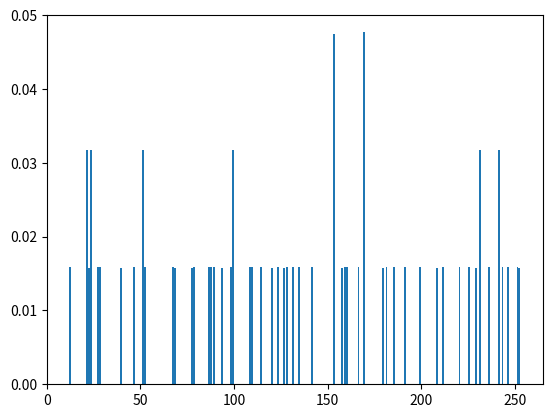

Write Python code to recreate this figure.

import numpy             as np
import matplotlib.pyplot as plt


# Это статистический тест распределения псевдослучайных чисел, сгенерированных
# функцией uint8_t EEPROM_RAND_Get_8Bit_Value(uint8_t init_eeprom_addr, uint8_t max_eeprom_addr)
# из библиотеки eeprom_rand.h
#
# Для теста было использовано 10 000 сгенерированных значений в диапазоне
# от 0 до 256 (код программы находится в файле main.c)
#
# =================================================================================
#
# This is a statistical test of the distribution of pseudorandom numbers generated
# by the uint8_t EEPROM_RAND_Get_8Bit_Value(uint8_t init_eeprom_addr, uint8_t max_eeprom_addr)
# from the eeprom_rand.h library
#
# 10,000 generated values in the range from 0 to 256 were used for the test
# (the program code is located in the main.c file)


# данные, сгенерированные при работе с 32-мя ячейками EEPROM (0x00 ... 0x20)
#
# =================================================================================
#
# data generated when working with 32 EEPROM cells (0x00 ... 0x20)

data = np.array(
	(
		166, 99, 108, 225, 46, 169, 128, 169, 123, 159, 98, 99, 199, 241, 12, 51, 114, 23, 160, 87, 78, 243, 52, 169, 134, 181, 153, 231, 28, 109, 246, 89, 21, 131, 27, 185, 141, 211, 236, 241, 231, 191, 86, 67, 220, 251, 21, 68, 157, 126, 153, 77, 51, 179, 153, 229, 22, 93, 208, 253, 39, 120, 23, 166, 99, 108, 225, 46, 169, 128, 169, 123, 159, 98, 99, 199, 241, 12, 51, 114, 23, 160, 87, 78, 243, 52, 169, 134, 181, 153, 231, 28, 109, 246, 89, 21, 131, 27, 185, 141, 211, 236, 241, 231, 191, 86, 67, 220, 251, 21, 68, 157, 126, 153, 77, 51, 179, 153, 229, 22, 93, 208, 253, 39, 120, 23, 166, 99, 108, 225, 46, 169, 128, 169, 123, 159, 98, 99, 199, 241, 12, 51, 114, 23, 160, 87, 78, 243, 52, 169, 134, 181, 153, 231, 28, 109, 246, 89, 21, 131, 27, 185, 141, 211, 236, 241, 231, 191, 86, 67, 220, 251, 21, 68, 157, 126, 153, 77, 51, 179, 153, 229, 22, 93, 208, 253, 39, 120, 23, 166, 99, 108, 225, 46, 169, 128, 169, 123, 159, 98, 99, 199, 241, 12, 51, 114, 23, 160, 87, 78, 243, 52, 169, 134, 181, 153, 231, 28, 109, 246, 89, 21, 131, 27, 185, 141, 211, 236, 241, 231, 191, 86, 67, 220, 251, 21, 68, 157, 126, 153, 77, 51, 179, 153, 229, 22, 93, 208, 253, 39, 120, 23, 166, 99, 108, 225, 46, 169, 128, 169, 123, 159, 98, 99, 199, 241, 12, 51, 114, 23, 160, 87, 78, 243, 52, 169, 134, 181, 153, 231, 28, 109, 246, 89, 21, 131, 27, 185, 141, 211, 236, 241, 231, 191, 86, 67, 220, 251, 21, 68, 157, 126, 153, 77, 51, 179, 153, 229, 22, 93, 208, 253, 39, 120, 23, 166, 99, 108, 225, 46, 169, 128, 169, 123, 159, 98, 99, 199, 241, 12, 51, 114, 23, 160, 87, 78, 243, 52, 169, 134, 181, 153, 231, 28, 109, 246, 89, 21, 131, 27, 185, 141, 211, 236, 241, 231, 191, 86, 67, 220, 251, 21, 68, 157, 126, 153, 77, 51, 179, 153, 229, 22, 93, 208, 253, 39, 120, 23, 166, 99, 108, 225, 46, 169, 128, 169, 123, 159, 98, 99, 199, 241, 12, 51, 114, 23, 160, 87, 78, 243, 52, 169, 134, 181, 153, 231, 28, 109, 246, 89, 21, 131, 27, 185, 141, 211, 236, 241, 231, 191, 86, 67, 220, 251, 21, 68, 157, 126, 153, 77, 51, 179, 153, 229, 22, 93, 208, 253, 39, 120, 23, 166, 99, 108, 225, 46, 169, 128, 169, 123, 159, 98, 99, 199, 241, 12, 51, 114, 23, 160, 87, 78, 243, 52, 169, 134, 181, 153, 231, 28, 109, 246, 89, 21, 131, 27, 185, 141, 211, 236, 241, 231, 191, 86, 67, 220, 251, 21, 68, 157, 126, 153, 77, 51, 179, 153, 229, 22, 93, 208, 253, 39, 120, 23, 166, 99, 108, 225, 46, 169, 128, 169, 123, 159, 98, 99, 199, 241, 12, 51, 114, 23, 160, 87, 78, 243, 52, 169, 134, 181, 153, 231, 28, 109, 246, 89, 21, 131, 27, 185, 141, 211, 236, 241, 231, 191, 86, 67, 220, 251, 21, 68, 157, 126, 153, 77, 51, 179, 153, 229, 22, 93, 208, 253, 39, 120, 23, 166, 99, 108, 225, 46, 169, 128, 169, 123, 159, 98, 99, 199, 241, 12, 51, 114, 23, 160, 87, 78, 243, 52, 169, 134, 181, 153, 231, 28, 109, 246, 89, 21, 131, 27, 185, 141, 211, 236, 241, 231, 191, 86, 67, 220, 251, 21, 68, 157, 126, 153, 77, 51, 179, 153, 229, 22, 93, 208, 253, 39, 120, 23, 166, 99, 108, 225, 46, 169, 128, 169, 123, 159, 98, 99, 199, 241, 12, 51, 114, 23, 160, 87, 78, 243, 52, 169, 134, 181, 153, 231, 28, 109, 246, 89, 21, 131, 27, 185, 141, 211, 236, 241, 231, 191, 86, 67, 220, 251, 21, 68, 157, 126, 153, 77, 51, 179, 153, 229, 22, 93, 208, 253, 39, 120, 23, 166, 99, 108, 225, 46, 169, 128, 169, 123, 159, 98, 99, 199, 241, 12, 51, 114, 23, 160, 87, 78, 243, 52, 169, 134, 181, 153, 231, 28, 109, 246, 89, 21, 131, 27, 185, 141, 211, 236, 241, 231, 191, 86, 67, 220, 251, 21, 68, 157, 126, 153, 77, 51, 179, 153, 229, 22, 93, 208, 253, 39, 120, 23, 166, 99, 108, 225, 46, 169, 128, 169, 123, 159, 98, 99, 199, 241, 12, 51, 114, 23, 160, 87, 78, 243, 52, 169, 134, 181, 153, 231, 28, 109, 246, 89, 21, 131, 27, 185, 141, 211, 236, 241, 231, 191, 86, 67, 220, 251, 21, 68, 157, 126, 153, 77, 51, 179, 153, 229, 22, 93, 208, 253, 39, 120, 23, 166, 99, 108, 225, 46, 169, 128, 169, 123, 159, 98, 99, 199, 241, 12, 51, 114, 23, 160, 87, 78, 243, 52, 169, 134, 181, 153, 231, 28, 109, 246, 89, 21, 131, 27, 185, 141, 211, 236, 241, 231, 191, 86, 67, 220, 251, 21, 68, 157, 126, 153, 77, 51, 179, 153, 229, 22, 93, 208, 253, 39, 120, 23, 166, 99, 108, 225, 46, 169, 128, 169, 123, 159, 98, 99, 199, 241, 12, 51, 114, 23, 160, 87, 78, 243, 52, 169, 134, 181, 153, 231, 28, 109, 246, 89, 21, 131, 27, 185, 141, 211, 236, 241, 231, 191, 86, 67, 220, 251, 21, 68, 157, 126, 153, 77, 51, 179, 153, 229, 22, 93, 208, 253, 39, 120, 23, 166, 99, 108, 225, 46, 169, 128, 169, 123, 159, 98, 99, 199, 241, 12, 51, 114, 23, 160, 87, 78, 243, 52, 169, 134, 181, 153, 231, 28, 109, 246, 89, 21, 131, 27, 185, 141, 211, 236, 241, 231, 191, 86, 67, 220, 251, 21, 68, 157, 126, 153, 77, 51, 179, 153, 229, 22, 93, 208, 253, 39, 120, 23, 166, 99, 108, 225, 46, 169, 128, 169, 123, 159, 98, 99, 199, 241, 12, 51, 114, 23, 160, 87, 78, 243, 52, 169, 134, 181, 153, 231, 28, 109, 246, 89, 21, 131, 27, 185, 141, 211, 236, 241, 231, 191, 86, 67, 220, 251, 21, 68, 157, 126, 153, 77, 51, 179, 153, 229, 22, 93, 208, 253, 39, 120, 23, 166, 99, 108, 225, 46, 169, 128, 169, 123, 159, 98, 99, 199, 241, 12, 51, 114, 23, 160, 87, 78, 243, 52, 169, 134, 181, 153, 231, 28, 109, 246, 89, 21, 131, 27, 185, 141, 211, 236, 241, 231, 191, 86, 67, 220, 251, 21, 68, 157, 126, 153, 77, 51, 179, 153, 229, 22, 93, 208, 253, 39, 120, 23, 166, 99, 108, 225, 46, 169, 128, 169, 123, 159, 98, 99, 199, 241, 12, 51, 114, 23, 160, 87, 78, 243, 52, 169, 134, 181, 153, 231, 28, 109, 246, 89, 21, 131, 27, 185, 141, 211, 236, 241, 231, 191, 86, 67, 220, 251, 21, 68, 157, 126, 153, 77, 51, 179, 153, 229, 22, 93, 208, 253, 39, 120, 23, 166, 99, 108, 225, 46, 169, 128, 169, 123, 159, 98, 99, 199, 241, 12, 51, 114, 23, 160, 87, 78, 243, 52, 169, 134, 181, 153, 231, 28, 109, 246, 89, 21, 131, 27, 185, 141, 211, 236, 241, 231, 191, 86, 67, 220, 251, 21, 68, 157, 126, 153, 77, 51, 179, 153, 229, 22, 93, 208, 253, 39, 120, 23, 166, 99, 108, 225, 46, 169, 128, 169, 123, 159, 98, 99, 199, 241, 12, 51, 114, 23, 160, 87, 78, 243, 52, 169, 134, 181, 153, 231, 28, 109, 246, 89, 21, 131, 27, 185, 141, 211, 236, 241, 231, 191, 86, 67, 220, 251, 21, 68, 157, 126, 153, 77, 51, 179, 153, 229, 22, 93, 208, 253, 39, 120, 23, 166, 99, 108, 225, 46, 169, 128, 169, 123, 159, 98, 99, 199, 241, 12, 51, 114, 23, 160, 87, 78, 243, 52, 169, 134, 181, 153, 231, 28, 109, 246, 89, 21, 131, 27, 185, 141, 211, 236, 241, 231, 191, 86, 67, 220, 251, 21, 68, 157, 126, 153, 77, 51, 179, 153, 229, 22, 93, 208, 253, 39, 120, 23, 166, 99, 108, 225, 46, 169, 128, 169, 123, 159, 98, 99, 199, 241, 12, 51, 114, 23, 160, 87, 78, 243, 52, 169, 134, 181, 153, 231, 28, 109, 246, 89, 21, 131, 27, 185, 141, 211, 236, 241, 231, 191, 86, 67, 220, 251, 21, 68, 157, 126, 153, 77, 51, 179, 153, 229, 22, 93, 208, 253, 39, 120, 23, 166, 99, 108, 225, 46, 169, 128, 169, 123, 159, 98, 99, 199, 241, 12, 51, 114, 23, 160, 87, 78, 243, 52, 169, 134, 181, 153, 231, 28, 109, 246, 89, 21, 131, 27, 185, 141, 211, 236, 241, 231, 191, 86, 67, 220, 251, 21, 68, 157, 126, 153, 77, 51, 179, 153, 229, 22, 93, 208, 253, 39, 120, 23, 166, 99, 108, 225, 46, 169, 128, 169, 123, 159, 98, 99, 199, 241, 12, 51, 114, 23, 160, 87, 78, 243, 52, 169, 134, 181, 153, 231, 28, 109, 246, 89, 21, 131, 27, 185, 141, 211, 236, 241, 231, 191, 86, 67, 220, 251, 21, 68, 157, 126, 153, 77, 51, 179, 153, 229, 22, 93, 208, 253, 39, 120, 23, 166, 99, 108, 225, 46, 169, 128, 169, 123, 159, 98, 99, 199, 241, 12, 51, 114, 23, 160, 87, 78, 243, 52, 169, 134, 181, 153, 231, 28, 109, 246, 89, 21, 131, 27, 185, 141, 211, 236, 241, 231, 191, 86, 67, 220, 251, 21, 68, 157, 126, 153, 77, 51, 179, 153, 229, 22, 93, 208, 253, 39, 120, 23, 166, 99, 108, 225, 46, 169, 128, 169, 123, 159, 98, 99, 199, 241, 12, 51, 114, 23, 160, 87, 78, 243, 52, 169, 134, 181, 153, 231, 28, 109, 246, 89, 21, 131, 27, 185, 141, 211, 236, 241, 231, 191, 86, 67, 220, 251, 21, 68, 157, 126, 153, 77, 51, 179, 153, 229, 22, 93, 208, 253, 39, 120, 23, 166, 99, 108, 225, 46, 169, 128, 169, 123, 159, 98, 99, 199, 241, 12, 51, 114, 23, 160, 87, 78, 243, 52, 169, 134, 181, 153, 231, 28, 109, 246, 89, 21, 131, 27, 185, 141, 211, 236, 241, 231, 191, 86, 67, 220, 251, 21, 68, 157, 126, 153, 77, 51, 179, 153, 229, 22, 93, 208, 253, 39, 120, 23, 166, 99, 108, 225, 46, 169, 128, 169, 123, 159, 98, 99, 199, 241, 12, 51, 114, 23, 160, 87, 78, 243, 52, 169, 134, 181, 153, 231, 28, 109, 246, 89, 21, 131, 27, 185, 141, 211, 236, 241, 231, 191, 86, 67, 220, 251, 21, 68, 157, 126, 153, 77, 51, 179, 153, 229, 22, 93, 208, 253, 39, 120, 23, 166, 99, 108, 225, 46, 169, 128, 169, 123, 159, 98, 99, 199, 241, 12, 51, 114, 23, 160, 87, 78, 243, 52, 169, 134, 181, 153, 231, 28, 109, 246, 89, 21, 131, 27, 185, 141, 211, 236, 241, 231, 191, 86, 67, 220, 251, 21, 68, 157, 126, 153, 77, 51, 179, 153, 229, 22, 93, 208, 253, 39, 120, 23, 166, 99, 108, 225, 46, 169, 128, 169, 123, 159, 98, 99, 199, 241, 12, 51, 114, 23, 160, 87, 78, 243, 52, 169, 134, 181, 153, 231, 28, 109, 246, 89, 21, 131, 27, 185, 141, 211, 236, 241, 231, 191, 86, 67, 220, 251, 21, 68, 157, 126, 153, 77, 51, 179, 153, 229, 22, 93, 208, 253, 39, 120, 23, 166, 99, 108, 225, 46, 169, 128, 169, 123, 159, 98, 99, 199, 241, 12, 51, 114, 23, 160, 87, 78, 243, 52, 169, 134, 181, 153, 231, 28, 109, 246, 89, 21, 131, 27, 185, 141, 211, 236, 241, 231, 191, 86, 67, 220, 251, 21, 68, 157, 126, 153, 77, 51, 179, 153, 229, 22, 93, 208, 253, 39, 120, 23, 166, 99, 108, 225, 46, 169, 128, 169, 123, 159, 98, 99, 199, 241, 12, 51, 114, 23, 160, 87, 78, 243, 52, 169, 134, 181, 153, 231, 28, 109, 246, 89, 21, 131, 27, 185, 141, 211, 236, 241, 231, 191, 86, 67, 220, 251, 21, 68, 157, 126, 153, 77, 51, 179, 153, 229, 22, 93, 208, 253, 39, 120, 23, 166, 99, 108, 225, 46, 169, 128, 169, 123, 159, 98, 99, 199, 241, 12, 51, 114, 23, 160, 87, 78, 243, 52, 169, 134, 181, 153, 231, 28, 109, 246, 89, 21, 131, 27, 185, 141, 211, 236, 241, 231, 191, 86, 67, 220, 251, 21, 68, 157, 126, 153, 77, 51, 179, 153, 229, 22, 93, 208, 253, 39, 120, 23, 166, 99, 108, 225, 46, 169, 128, 169, 123, 159, 98, 99, 199, 241, 12, 51, 114, 23, 160, 87, 78, 243, 52, 169, 134, 181, 153, 231, 28, 109, 246, 89, 21, 131, 27, 185, 141, 211, 236, 241, 231, 191, 86, 67, 220, 251, 21, 68, 157, 126, 153, 77, 51, 179, 153, 229, 22, 93, 208, 253, 39, 120, 23, 166, 99, 108, 225, 46, 169, 128, 169, 123, 159, 98, 99, 199, 241, 12, 51, 114, 23, 160, 87, 78, 243, 52, 169, 134, 181, 153, 231, 28, 109, 246, 89, 21, 131, 27, 185, 141, 211, 236, 241, 231, 191, 86, 67, 220, 251, 21, 68, 157, 126, 153, 77, 51, 179, 153, 229, 22, 93, 208, 253, 39, 120, 23, 166, 99, 108, 225, 46, 169, 128, 169, 123, 159, 98, 99, 199, 241, 12, 51, 114, 23, 160, 87, 78, 243, 52, 169, 134, 181, 153, 231, 28, 109, 246, 89, 21, 131, 27, 185, 141, 211, 236, 241, 231, 191, 86, 67, 220, 251, 21, 68, 157, 126, 153, 77, 51, 179, 153, 229, 22, 93, 208, 253, 39, 120, 23, 166, 99, 108, 225, 46, 169, 128, 169, 123, 159, 98, 99, 199, 241, 12, 51, 114, 23, 160, 87, 78, 243, 52, 169, 134, 181, 153, 231, 28, 109, 246, 89, 21, 131, 27, 185, 141, 211, 236, 241, 231, 191, 86, 67, 220, 251, 21, 68, 157, 126, 153, 77, 51, 179, 153, 229, 22, 93, 208, 253, 39, 120, 23, 166, 99, 108, 225, 46, 169, 128, 169, 123, 159, 98, 99, 199, 241, 12, 51, 114, 23, 160, 87, 78, 243, 52, 169, 134, 181, 153, 231, 28, 109, 246, 89, 21, 131, 27, 185, 141, 211, 236, 241, 231, 191, 86, 67, 220, 251, 21, 68, 157, 126, 153, 77, 51, 179, 153, 229, 22, 93, 208, 253, 39, 120, 23, 166, 99, 108, 225, 46, 169, 128, 169, 123, 159, 98, 99, 199, 241, 12, 51, 114, 23, 160, 87, 78, 243, 52, 169, 134, 181, 153, 231, 28, 109, 246, 89, 21, 131, 27, 185, 141, 211, 236, 241, 231, 191, 86, 67, 220, 251, 21, 68, 157, 126, 153, 77, 51, 179, 153, 229, 22, 93, 208, 253, 39, 120, 23, 166, 99, 108, 225, 46, 169, 128, 169, 123, 159, 98, 99, 199, 241, 12, 51, 114, 23, 160, 87, 78, 243, 52, 169, 134, 181, 153, 231, 28, 109, 246, 89, 21, 131, 27, 185, 141, 211, 236, 241, 231, 191, 86, 67, 220, 251, 21, 68, 157, 126, 153, 77, 51, 179, 153, 229, 22, 93, 208, 253, 39, 120, 23, 166, 99, 108, 225, 46, 169, 128, 169, 123, 159, 98, 99, 199, 241, 12, 51, 114, 23, 160, 87, 78, 243, 52, 169, 134, 181, 153, 231, 28, 109, 246, 89, 21, 131, 27, 185, 141, 211, 236, 241, 231, 191, 86, 67, 220, 251, 21, 68, 157, 126, 153, 77, 51, 179, 153, 229, 22, 93, 208, 253, 39, 120, 23, 166, 99, 108, 225, 46, 169, 128, 169, 123, 159, 98, 99, 199, 241, 12, 51, 114, 23, 160, 87, 78, 243, 52, 169, 134, 181, 153, 231, 28, 109, 246, 89, 21, 131, 27, 185, 141, 211, 236, 241, 231, 191, 86, 67, 220, 251, 21, 68, 157, 126, 153, 77, 51, 179, 153, 229, 22, 93, 208, 253, 39, 120, 23, 166, 99, 108, 225, 46, 169, 128, 169, 123, 159, 98, 99, 199, 241, 12, 51, 114, 23, 160, 87, 78, 243, 52, 169, 134, 181, 153, 231, 28, 109, 246, 89, 21, 131, 27, 185, 141, 211, 236, 241, 231, 191, 86, 67, 220, 251, 21, 68, 157, 126, 153, 77, 51, 179, 153, 229, 22, 93, 208, 253, 39, 120, 23, 166, 99, 108, 225, 46, 169, 128, 169, 123, 159, 98, 99, 199, 241, 12, 51, 114, 23, 160, 87, 78, 243, 52, 169, 134, 181, 153, 231, 28, 109, 246, 89, 21, 131, 27, 185, 141, 211, 236, 241, 231, 191, 86, 67, 220, 251, 21, 68, 157, 126, 153, 77, 51, 179, 153, 229, 22, 93, 208, 253, 39, 120, 23, 166, 99, 108, 225, 46, 169, 128, 169, 123, 159, 98, 99, 199, 241, 12, 51, 114, 23, 160, 87, 78, 243, 52, 169, 134, 181, 153, 231, 28, 109, 246, 89, 21, 131, 27, 185, 141, 211, 236, 241, 231, 191, 86, 67, 220, 251, 21, 68, 157, 126, 153, 77, 51, 179, 153, 229, 22, 93, 208, 253, 39, 120, 23, 166, 99, 108, 225, 46, 169, 128, 169, 123, 159, 98, 99, 199, 241, 12, 51, 114, 23, 160, 87, 78, 243, 52, 169, 134, 181, 153, 231, 28, 109, 246, 89, 21, 131, 27, 185, 141, 211, 236, 241, 231, 191, 86, 67, 220, 251, 21, 68, 157, 126, 153, 77, 51, 179, 153, 229, 22, 93, 208, 253, 39, 120, 23, 166, 99, 108, 225, 46, 169, 128, 169, 123, 159, 98, 99, 199, 241, 12, 51, 114, 23, 160, 87, 78, 243, 52, 169, 134, 181, 153, 231, 28, 109, 246, 89, 21, 131, 27, 185, 141, 211, 236, 241, 231, 191, 86, 67, 220, 251, 21, 68, 157, 126, 153, 77, 51, 179, 153, 229, 22, 93, 208, 253, 39, 120, 23, 166, 99, 108, 225, 46, 169, 128, 169, 123, 159, 98, 99, 199, 241, 12, 51, 114, 23, 160, 87, 78, 243, 52, 169, 134, 181, 153, 231, 28, 109, 246, 89, 21, 131, 27, 185, 141, 211, 236, 241, 231, 191, 86, 67, 220, 251, 21, 68, 157, 126, 153, 77, 51, 179, 153, 229, 22, 93, 208, 253, 39, 120, 23, 166, 99, 108, 225, 46, 169, 128, 169, 123, 159, 98, 99, 199, 241, 12, 51, 114, 23, 160, 87, 78, 243, 52, 169, 134, 181, 153, 231, 28, 109, 246, 89, 21, 131, 27, 185, 141, 211, 236, 241, 231, 191, 86, 67, 220, 251, 21, 68, 157, 126, 153, 77, 51, 179, 153, 229, 22, 93, 208, 253, 39, 120, 23, 166, 99, 108, 225, 46, 169, 128, 169, 123, 159, 98, 99, 199, 241, 12, 51, 114, 23, 160, 87, 78, 243, 52, 169, 134, 181, 153, 231, 28, 109, 246, 89, 21, 131, 27, 185, 141, 211, 236, 241, 231, 191, 86, 67, 220, 251, 21, 68, 157, 126, 153, 77, 51, 179, 153, 229, 22, 93, 208, 253, 39, 120, 23, 166, 99, 108, 225, 46, 169, 128, 169, 123, 159, 98, 99, 199, 241, 12, 51, 114, 23, 160, 87, 78, 243, 52, 169, 134, 181, 153, 231, 28, 109, 246, 89, 21, 131, 27, 185, 141, 211, 236, 241, 231, 191, 86, 67, 220, 251, 21, 68, 157, 126, 153, 77, 51, 179, 153, 229, 22, 93, 208, 253, 39, 120, 23, 166, 99, 108, 225, 46, 169, 128, 169, 123, 159, 98, 99, 199, 241, 12, 51, 114, 23, 160, 87, 78, 243, 52, 169, 134, 181, 153, 231, 28, 109, 246, 89, 21, 131, 27, 185, 141, 211, 236, 241, 231, 191, 86, 67, 220, 251, 21, 68, 157, 126, 153, 77, 51, 179, 153, 229, 22, 93, 208, 253, 39, 120, 23, 166, 99, 108, 225, 46, 169, 128, 169, 123, 159, 98, 99, 199, 241, 12, 51, 114, 23, 160, 87, 78, 243, 52, 169, 134, 181, 153, 231, 28, 109, 246, 89, 21, 131, 27, 185, 141, 211, 236, 241, 231, 191, 86, 67, 220, 251, 21, 68, 157, 126, 153, 77, 51, 179, 153, 229, 22, 93, 208, 253, 39, 120, 23, 166, 99, 108, 225, 46, 169, 128, 169, 123, 159, 98, 99, 199, 241, 12, 51, 114, 23, 160, 87, 78, 243, 52, 169, 134, 181, 153, 231, 28, 109, 246, 89, 21, 131, 27, 185, 141, 211, 236, 241, 231, 191, 86, 67, 220, 251, 21, 68, 157, 126, 153, 77, 51, 179, 153, 229, 22, 93, 208, 253, 39, 120, 23, 166, 99, 108, 225, 46, 169, 128, 169, 123, 159, 98, 99, 199, 241, 12, 51, 114, 23, 160, 87, 78, 243, 52, 169, 134, 181, 153, 231, 28, 109, 246, 89, 21, 131, 27, 185, 141, 211, 236, 241, 231, 191, 86, 67, 220, 251, 21, 68, 157, 126, 153, 77, 51, 179, 153, 229, 22, 93, 208, 253, 39, 120, 23, 166, 99, 108, 225, 46, 169, 128, 169, 123, 159, 98, 99, 199, 241, 12, 51, 114, 23, 160, 87, 78, 243, 52, 169, 134, 181, 153, 231, 28, 109, 246, 89, 21, 131, 27, 185, 141, 211, 236, 241, 231, 191, 86, 67, 220, 251, 21, 68, 157, 126, 153, 77, 51, 179, 153, 229, 22, 93, 208, 253, 39, 120, 23, 166, 99, 108, 225, 46, 169, 128, 169, 123, 159, 98, 99, 199, 241, 12, 51, 114, 23, 160, 87, 78, 243, 52, 169, 134, 181, 153, 231, 28, 109, 246, 89, 21, 131, 27, 185, 141, 211, 236, 241, 231, 191, 86, 67, 220, 251, 21, 68, 157, 126, 153, 77, 51, 179, 153, 229, 22, 93, 208, 253, 39, 120, 23, 166, 99, 108, 225, 46, 169, 128, 169, 123, 159, 98, 99, 199, 241, 12, 51, 114, 23, 160, 87, 78, 243, 52, 169, 134, 181, 153, 231, 28, 109, 246, 89, 21, 131, 27, 185, 141, 211, 236, 241, 231, 191, 86, 67, 220, 251, 21, 68, 157, 126, 153, 77, 51, 179, 153, 229, 22, 93, 208, 253, 39, 120, 23, 166, 99, 108, 225, 46, 169, 128, 169, 123, 159, 98, 99, 199, 241, 12, 51, 114, 23, 160, 87, 78, 243, 52, 169, 134, 181, 153, 231, 28, 109, 246, 89, 21, 131, 27, 185, 141, 211, 236, 241, 231, 191, 86, 67, 220, 251, 21, 68, 157, 126, 153, 77, 51, 179, 153, 229, 22, 93, 208, 253, 39, 120, 23, 166, 99, 108, 225, 46, 169, 128, 169, 123, 159, 98, 99, 199, 241, 12, 51, 114, 23, 160, 87, 78, 243, 52, 169, 134, 181, 153, 231, 28, 109, 246, 89, 21, 131, 27, 185, 141, 211, 236, 241, 231, 191, 86, 67, 220, 251, 21, 68, 157, 126, 153, 77, 51, 179, 153, 229, 22, 93, 208, 253, 39, 120, 23, 166, 99, 108, 225, 46, 169, 128, 169, 123, 159, 98, 99, 199, 241, 12, 51, 114, 23, 160, 87, 78, 243, 52, 169, 134, 181, 153, 231, 28, 109, 246, 89, 21, 131, 27, 185, 141, 211, 236, 241, 231, 191, 86, 67, 220, 251, 21, 68, 157, 126, 153, 77, 51, 179, 153, 229, 22, 93, 208, 253, 39, 120, 23, 166, 99, 108, 225, 46, 169, 128, 169, 123, 159, 98, 99, 199, 241, 12, 51, 114, 23, 160, 87, 78, 243, 52, 169, 134, 181, 153, 231, 28, 109, 246, 89, 21, 131, 27, 185, 141, 211, 236, 241, 231, 191, 86, 67, 220, 251, 21, 68, 157, 126, 153, 77, 51, 179, 153, 229, 22, 93, 208, 253, 39, 120, 23, 166, 99, 108, 225, 46, 169, 128, 169, 123, 159, 98, 99, 199, 241, 12, 51, 114, 23, 160, 87, 78, 243, 52, 169, 134, 181, 153, 231, 28, 109, 246, 89, 21, 131, 27, 185, 141, 211, 236, 241, 231, 191, 86, 67, 220, 251, 21, 68, 157, 126, 153, 77, 51, 179, 153, 229, 22, 93, 208, 253, 39, 120, 23, 166, 99, 108, 225, 46, 169, 128, 169, 123, 159, 98, 99, 199, 241, 12, 51, 114, 23, 160, 87, 78, 243, 52, 169, 134, 181, 153, 231, 28, 109, 246, 89, 21, 131, 27, 185, 141, 211, 236, 241, 231, 191, 86, 67, 220, 251, 21, 68, 157, 126, 153, 77, 51, 179, 153, 229, 22, 93, 208, 253, 39, 120, 23, 166, 99, 108, 225, 46, 169, 128, 169, 123, 159, 98, 99, 199, 241, 12, 51, 114, 23, 160, 87, 78, 243, 52, 169, 134, 181, 153, 231, 28, 109, 246, 89, 21, 131, 27, 185, 141, 211, 236, 241, 231, 191, 86, 67, 220, 251, 21, 68, 157, 126, 153, 77, 51, 179, 153, 229, 22, 93, 208, 253, 39, 120, 23, 166, 99, 108, 225, 46, 169, 128, 169, 123, 159, 98, 99, 199, 241, 12, 51, 114, 23, 160, 87, 78, 243, 52, 169, 134, 181, 153, 231, 28, 109, 246, 89, 21, 131, 27, 185, 141, 211, 236, 241, 231, 191, 86, 67, 220, 251, 21, 68, 157, 126, 153, 77, 51, 179, 153, 229, 22, 93, 208, 253, 39, 120, 23, 166, 99, 108, 225, 46, 169, 128, 169, 123, 159, 98, 99, 199, 241, 12, 51, 114, 23, 160, 87, 78, 243, 52, 169, 134, 181, 153, 231, 28, 109, 246, 89, 21, 131, 27, 185, 141, 211, 236, 241, 231, 191, 86, 67, 220, 251, 21, 68, 157, 126, 153, 77, 51, 179, 153, 229, 22, 93, 208, 253, 39, 120, 23, 166, 99, 108, 225, 46, 169, 128, 169, 123, 159, 98, 99, 199, 241, 12, 51, 114, 23, 160, 87, 78, 243, 52, 169, 134, 181, 153, 231, 28, 109, 246, 89, 21, 131, 27, 185, 141, 211, 236, 241, 231, 191, 86, 67, 220, 251, 21, 68, 157, 126, 153, 77, 51, 179, 153, 229, 22, 93, 208, 253, 39, 120, 23, 166, 99, 108, 225, 46, 169, 128, 169, 123, 159, 98, 99, 199, 241, 12, 51, 114, 23, 160, 87, 78, 243, 52, 169, 134, 181, 153, 231, 28, 109, 246, 89, 21, 131, 27, 185, 141, 211, 236, 241, 231, 191, 86, 67, 220, 251, 21, 68, 157, 126, 153, 77, 51, 179, 153, 229, 22, 93, 208, 253, 39, 120, 23, 166, 99, 108, 225, 46, 169, 128, 169, 123, 159, 98, 99, 199, 241, 12, 51, 114, 23, 160, 87, 78, 243, 52, 169, 134, 181, 153, 231, 28, 109, 246, 89, 21, 131, 27, 185, 141, 211, 236, 241, 231, 191, 86, 67, 220, 251, 21, 68, 157, 126, 153, 77, 51, 179, 153, 229, 22, 93, 208, 253, 39, 120, 23, 166, 99, 108, 225, 46, 169, 128, 169, 123, 159, 98, 99, 199, 241, 12, 51, 114, 23, 160, 87, 78, 243, 52, 169, 134, 181, 153, 231, 28, 109, 246, 89, 21, 131, 27, 185, 141, 211, 236, 241, 231, 191, 86, 67, 220, 251, 21, 68, 157, 126, 153, 77, 51, 179, 153, 229, 22, 93, 208, 253, 39, 120, 23, 166, 99, 108, 225, 46, 169, 128, 169, 123, 159, 98, 99, 199, 241, 12, 51, 114, 23, 160, 87, 78, 243, 52, 169, 134, 181, 153, 231, 28, 109, 246, 89, 21, 131, 27, 185, 141, 211, 236, 241, 231, 191, 86, 67, 220, 251, 21, 68, 157, 126, 153, 77, 51, 179, 153, 229, 22, 93, 208, 253, 39, 120, 23, 166, 99, 108, 225, 46, 169, 128, 169, 123, 159, 98, 99, 199, 241, 12, 51, 114, 23, 160, 87, 78, 243, 52, 169, 134, 181, 153, 231, 28, 109, 246, 89, 21, 131, 27, 185, 141, 211, 236, 241, 231, 191, 86, 67, 220, 251, 21, 68, 157, 126, 153, 77, 51, 179, 153, 229, 22, 93, 208, 253, 39, 120, 23, 166, 99, 108, 225, 46, 169, 128, 169, 123, 159, 98, 99, 199, 241, 12, 51, 114, 23, 160, 87, 78, 243, 52, 169, 134, 181, 153, 231, 28, 109, 246, 89, 21, 131, 27, 185, 141, 211, 236, 241, 231, 191, 86, 67, 220, 251, 21, 68, 157, 126, 153, 77, 51, 179, 153, 229, 22, 93, 208, 253, 39, 120, 23, 166, 99, 108, 225, 46, 169, 128, 169, 123, 159, 98, 99, 199, 241, 12, 51, 114, 23, 160, 87, 78, 243, 52, 169, 134, 181, 153, 231, 28, 109, 246, 89, 21, 131, 27, 185, 141, 211, 236, 241, 231, 191, 86, 67, 220, 251, 21, 68, 157, 126, 153, 77, 51, 179, 153, 229, 22, 93, 208, 253, 39, 120, 23, 166, 99, 108, 225, 46, 169, 128, 169, 123, 159, 98, 99, 199, 241, 12, 51, 114, 23, 160, 87, 78, 243, 52, 169, 134, 181, 153, 231, 28, 109, 246, 89, 21, 131, 27, 185, 141, 211, 236, 241, 231, 191, 86, 67, 220, 251, 21, 68, 157, 126, 153, 77, 51, 179, 153, 229, 22, 93, 208, 253, 39, 120, 23, 166, 99, 108, 225, 46, 169, 128, 169, 123, 159, 98, 99, 199, 241, 12, 51, 114, 23, 160, 87, 78, 243, 52, 169, 134, 181, 153, 231, 28, 109, 246, 89, 21, 131, 27, 185, 141, 211, 236, 241, 231, 191, 86, 67, 220, 251, 21, 68, 157, 126, 153, 77, 51, 179, 153, 229, 22, 93, 208, 253, 39, 120, 23, 166, 99, 108, 225, 46, 169, 128, 169, 123, 159, 98, 99, 199, 241, 12, 51, 114, 23, 160, 87, 78, 243, 52, 169, 134, 181, 153, 231, 28, 109, 246, 89, 21, 131, 27, 185, 141, 211, 236, 241, 231, 191, 86, 67, 220, 251, 21, 68, 157, 126, 153, 77, 51, 179, 153, 229, 22, 93, 208, 253, 39, 120, 23, 166, 99, 108, 225, 46, 169, 128, 169, 123, 159, 98, 99, 199, 241, 12, 51, 114, 23, 160, 87, 78, 243, 52, 169, 134, 181, 153, 231, 28, 109, 246, 89, 21, 131, 27, 185, 141, 211, 236, 241, 231, 191, 86, 67, 220, 251, 21, 68, 157, 126, 153, 77, 51, 179, 153, 229, 22, 93, 208, 253, 39, 120, 23, 166, 99, 108, 225, 46, 169, 128, 169, 123, 159, 98, 99, 199, 241, 12, 51, 114, 23, 160, 87, 78, 243, 52, 169, 134, 181, 153, 231, 28, 109, 246, 89, 21, 131, 27, 185, 141, 211, 236, 241, 231, 191, 86, 67, 220, 251, 21, 68, 157, 126, 153, 77, 51, 179, 153, 229, 22, 93, 208, 253, 39, 120, 23, 166, 99, 108, 225, 46, 169, 128, 169, 123, 159, 98, 99, 199, 241, 12, 51, 114, 23, 160, 87, 78, 243, 52, 169, 134, 181, 153, 231, 28, 109, 246, 89, 21, 131, 27, 185, 141, 211, 236, 241, 231, 191, 86, 67, 220, 251, 21, 68, 157, 126, 153, 77, 51, 179, 153, 229, 22, 93, 208, 253, 39, 120, 23, 166, 99, 108, 225, 46, 169, 128, 169, 123, 159, 98, 99, 199, 241, 12, 51, 114, 23, 160, 87, 78, 243, 52, 169, 134, 181, 153, 231, 28, 109, 246, 89, 21, 131, 27, 185, 141, 211, 236, 241, 231, 191, 86, 67, 220, 251, 21, 68, 157, 126, 153, 77, 51, 179, 153, 229, 22, 93, 208, 253, 39, 120, 23, 166, 99, 108, 225, 46, 169, 128, 169, 123, 159, 98, 99, 199, 241, 12, 51, 114, 23, 160, 87, 78, 243, 52, 169, 134, 181, 153, 231, 28, 109, 246, 89, 21, 131, 27, 185, 141, 211, 236, 241, 231, 191, 86, 67, 220, 251, 21, 68, 157, 126, 153, 77, 51, 179, 153, 229, 22, 93, 208, 253, 39, 120, 23, 166, 99, 108, 225, 46, 169, 128, 169, 123, 159, 98, 99, 199, 241, 12, 51, 114, 23, 160, 87, 78, 243, 52, 169, 134, 181, 153, 231, 28, 109, 246, 89, 21, 131, 27, 185, 141, 211, 236, 241, 231, 191, 86, 67, 220, 251, 21, 68, 157, 126, 153, 77, 51, 179, 153, 229, 22, 93, 208, 253, 39, 120, 23, 166, 99, 108, 225, 46, 169, 128, 169, 123, 159, 98, 99, 199, 241, 12, 51, 114, 23, 160, 87, 78, 243, 52, 169, 134, 181, 153, 231, 28, 109, 246, 89, 21, 131, 27, 185, 141, 211, 236, 241, 231, 191, 86, 67, 220, 251, 21, 68, 157, 126, 153, 77, 51, 179, 153, 229, 22, 93, 208, 253, 39, 120, 23, 166, 99, 108, 225, 46, 169, 128, 169, 123, 159, 98, 99, 199, 241, 12, 51, 114, 23, 160, 87, 78, 243, 52, 169, 134, 181, 153, 231, 28, 109, 246, 89, 21, 131, 27, 185, 141, 211, 236, 241, 231, 191, 86, 67, 220, 251, 21, 68, 157, 126, 153, 77, 51, 179, 153, 229, 22, 93, 208, 253, 39, 120, 23, 166, 99, 108, 225, 46, 169, 128, 169, 123, 159, 98, 99, 199, 241, 12, 51, 114, 23, 160, 87, 78, 243, 52, 169, 134, 181, 153, 231, 28, 109, 246, 89, 21, 131, 27, 185, 141, 211, 236, 241, 231, 191, 86, 67, 220, 251, 21, 68, 157, 126, 153, 77, 51, 179, 153, 229, 22, 93, 208, 253, 39, 120, 23, 166, 99, 108, 225, 46, 169, 128, 169, 123, 159, 98, 99, 199, 241, 12, 51, 114, 23, 160, 87, 78, 243, 52, 169, 134, 181, 153, 231, 28, 109, 246, 89, 21, 131, 27, 185, 141, 211, 236, 241, 231, 191, 86, 67, 220, 251, 21, 68, 157, 126, 153, 77, 51, 179, 153, 229, 22, 93, 208, 253, 39, 120, 23, 166, 99, 108, 225, 46, 169, 128, 169, 123, 159, 98, 99, 199, 241, 12, 51, 114, 23, 160, 87, 78, 243, 52, 169, 134, 181, 153, 231, 28, 109, 246, 89, 21, 131, 27, 185, 141, 211, 236, 241, 231, 191, 86, 67, 220, 251, 21, 68, 157, 126, 153, 77, 51, 179, 153, 229, 22, 93, 208, 253, 39, 120, 23, 166, 99, 108, 225, 46, 169, 128, 169, 123, 159, 98, 99, 199, 241, 12, 51, 114, 23, 160, 87, 78, 243, 52, 169, 134, 181, 153, 231, 28, 109, 246, 89, 21, 131, 27, 185, 141, 211, 236, 241, 231, 191, 86, 67, 220, 251, 21, 68, 157, 126, 153, 77, 51, 179, 153, 229, 22, 93, 208, 253, 39, 120, 23, 166, 99, 108, 225, 46, 169, 128, 169, 123, 159, 98, 99, 199, 241, 12, 51, 114, 23, 160, 87, 78, 243, 52, 169, 134, 181, 153, 231, 28, 109, 246, 89, 21, 131, 27, 185, 141, 211, 236, 241, 231, 191, 86, 67, 220, 251, 21, 68, 157, 126, 153, 77, 51, 179, 153, 229, 22, 93, 208, 253, 39, 120, 23, 166, 99, 108, 225, 46, 169, 128, 169, 123, 159, 98, 99, 199, 241, 12, 51, 114, 23, 160, 87, 78, 243, 52, 169, 134, 181, 153, 231, 28, 109, 246, 89, 21, 131, 27, 185, 141, 211, 236, 241, 231, 191, 86, 67, 220, 251, 21, 68, 157, 126, 153, 77, 51, 179, 153, 229, 22, 93, 208, 253, 39, 120, 23, 166, 99, 108, 225, 46, 169, 128, 169, 123, 159, 98, 99, 199, 241, 12, 51, 114, 23, 160, 87, 78, 243, 52, 169, 134, 181, 153, 231, 28, 109, 246, 89, 21, 131, 27, 185, 141, 211, 236, 241, 231, 191, 86, 67, 220, 251, 21, 68, 157, 126, 153, 77, 51, 179, 153, 229, 22, 93, 208, 253, 39, 120, 23, 166, 99, 108, 225, 46, 169, 128, 169, 123, 159, 98, 99, 199, 241, 12, 51, 114, 23, 160, 87, 78, 243, 52, 169, 134, 181, 153, 231, 28, 109, 246, 89, 21, 131, 27, 185, 141, 211, 236, 241, 231, 191, 86, 67, 220, 251, 21, 68, 157, 126, 153, 77, 51, 179, 153, 229, 22, 93, 208, 253, 39, 120, 23, 166, 99, 108, 225, 46, 169, 128, 169, 123, 159, 98, 99, 199, 241, 12, 51, 114, 23, 160, 87, 78, 243, 52, 169, 134, 181, 153, 231, 28, 109, 246, 89, 21, 131, 27, 185, 141, 211, 236, 241, 231, 191, 86, 67, 220, 251, 21, 68, 157, 126, 153, 77, 51, 179, 153, 229, 22, 93, 208, 253, 39, 120, 23, 166, 99, 108, 225, 46, 169, 128, 169, 123, 159, 98, 99, 199, 241, 12, 51, 114, 23, 160, 87, 78, 243, 52, 169, 134, 181, 153, 231, 28, 109, 246, 89, 21, 131, 27, 185, 141, 211, 236, 241, 231, 191, 86, 67, 220, 251, 21, 68, 157, 126, 153, 77, 51, 179, 153, 229, 22, 93, 208, 253, 39, 120, 23, 166, 99, 108, 225, 46, 169, 128, 169, 123, 159, 98, 99, 199, 241, 12, 51, 114, 23, 160, 87, 78, 243, 52, 169, 134, 181, 153, 231, 28, 109, 246, 89, 21, 131, 27, 185, 141, 211, 236, 241, 231, 191, 86, 67, 220, 251, 21, 68, 157, 126, 153, 77, 51, 179, 153, 229, 22, 93, 208, 253, 39, 120, 23, 166, 99, 108, 225, 46, 169, 128, 169, 123, 159, 98, 99, 199, 241, 12, 51, 114, 23, 160, 87, 78, 243, 52, 169, 134, 181, 153, 231, 28, 109, 246, 89, 21, 131, 27, 185, 141, 211, 236, 241, 231, 191, 86, 67, 220, 251, 21, 68, 157, 126, 153, 77, 51, 179, 153, 229, 22, 93, 208, 253, 39, 120, 23, 166, 99, 108, 225, 46, 169, 128, 169, 123, 159, 98, 99, 199, 241, 12, 51, 114, 23, 160, 87, 78, 243, 52, 169, 134, 181, 153, 231, 28, 109, 246, 89, 21, 131, 27, 185, 141, 211, 236, 241, 231, 191, 86, 67, 220, 251, 21, 68, 157, 126, 153, 77, 51, 179, 153, 229, 22, 93, 208, 253, 39, 120, 23, 166, 99, 108, 225, 46, 169, 128, 169, 123, 159, 98, 99, 199, 241, 12, 51, 114, 23, 160, 87, 78, 243, 52, 169, 134, 181, 153, 231, 28, 109, 246, 89, 21, 131, 27, 185, 141, 211, 236, 241, 231, 191, 86, 67, 220, 251, 21, 68, 157, 126, 153, 77, 51, 179, 153, 229, 22, 93, 208, 253, 39, 120, 23, 166, 99, 108, 225, 46, 169, 128, 169, 123, 159, 98, 99, 199, 241, 12, 51, 114, 23, 160, 87, 78, 243, 52, 169, 134, 181, 153, 231, 28, 109, 246, 89, 21, 131, 27, 185, 141, 211, 236, 241, 231, 191, 86, 67, 220, 251, 21, 68, 157, 126, 153, 77, 51, 179, 153, 229, 22, 93, 208, 253, 39, 120, 23, 166, 99, 108, 225, 46, 169, 128, 169, 123, 159, 98, 99, 199, 241, 12, 51, 114, 23, 160, 87, 78, 243, 52, 169, 134, 181, 153, 231, 28, 109, 246, 89, 21, 131, 27, 185, 141, 211, 236, 241, 231, 191, 86, 67, 220, 251, 21, 68, 157, 126, 153, 77, 51, 179, 153, 229, 22, 93, 208, 253, 39, 120, 23, 166, 99, 108, 225, 46, 169, 128, 169, 123, 159, 98, 99, 199, 241, 12, 51, 114, 23, 160, 87, 78, 243, 52, 169, 134, 181, 153, 231, 28, 109, 246, 89, 21, 131, 27, 185, 141, 211, 236, 241, 231, 191, 86, 67, 220, 251, 21, 68, 157, 126, 153, 77, 51, 179, 153, 229, 22, 93, 208, 253, 39, 120, 23, 166, 99, 108, 225, 46, 169, 128, 169, 123, 159, 98, 99, 199, 241, 12, 51, 114, 23, 160, 87, 78, 243, 52, 169, 134, 181, 153, 231, 28, 109, 246, 89, 21, 131, 27, 185, 141, 211, 236, 241, 231, 191, 86, 67, 220, 251, 21, 68, 157, 126, 153, 77, 51, 179, 153, 229, 22, 93, 208, 253, 39, 120, 23, 166, 99, 108, 225, 46, 169, 128, 169, 123, 159, 98, 99, 199, 241, 12, 51, 114, 23, 160, 87, 78, 243, 52, 169, 134, 181, 153, 231, 28, 109, 246, 89, 21, 131, 27, 185, 141, 211, 236, 241, 231, 191, 86, 67, 220, 251, 21, 68, 157, 126, 153, 77, 51, 179, 153, 229, 22, 93, 208, 253, 39, 120, 23, 166, 99, 108, 225, 46, 169, 128, 169, 123, 159, 98, 99, 199, 241, 12, 51, 114, 23, 160, 87, 78, 243, 52, 169, 134, 181, 153, 231, 28, 109, 246, 89, 21, 131, 27, 185, 141, 211, 236, 241, 231, 191, 86, 67, 220, 251, 21, 68, 157, 126, 153, 77, 51, 179, 153, 229, 22, 93, 208, 253, 39, 120, 23, 166, 99, 108, 225, 46, 169, 128, 169, 123, 159, 98, 99, 199, 241, 12, 51, 114, 23, 160, 87, 78, 243, 52, 169, 134, 181, 153, 231, 28, 109, 246, 89, 21, 131, 27, 185, 141, 211, 236, 241, 231, 191, 86, 67, 220, 251, 21, 68, 157, 126, 153, 77, 51, 179, 153, 229, 22, 93, 208, 253, 39, 120, 23, 166, 99, 108, 225, 46, 169, 128, 169, 123, 159, 98, 99, 199, 241, 12, 51, 114, 23, 160, 87, 78, 243, 52, 169, 134, 181, 153, 231, 28, 109, 246, 89, 21, 131, 27, 185, 141, 211, 236, 241, 231, 191, 86, 67, 220, 251, 21, 68, 157, 126, 153, 77, 51, 179, 153, 229, 22, 93, 208, 253, 39, 120, 23, 166, 99, 108, 225, 46, 169, 128, 169, 123, 159, 98, 99, 199, 241, 12, 51, 114, 23, 160, 87, 78, 243, 52, 169, 134, 181, 153, 231, 28, 109, 246, 89, 21, 131, 27, 185, 141, 211, 236, 241, 231, 191, 86, 67, 220, 251, 21, 68, 157, 126, 153, 77, 51, 179, 153, 229, 22, 93, 208, 253, 39, 120, 23, 166, 99, 108, 225, 46, 169, 128, 169, 123, 159, 98, 99, 199, 241, 12, 51, 114, 23, 160, 87, 78, 243, 52, 169, 134, 181, 153, 231, 28, 109, 246, 89, 21, 131, 27, 185, 141, 211, 236, 241, 231, 191, 86, 67, 220, 251, 21, 68, 157, 126, 153, 77, 51, 179, 153, 229, 22, 93, 208, 253, 39, 120, 23, 166, 99, 108, 225, 46, 169, 128, 169, 123, 159, 98, 99, 199, 241, 12, 51, 114, 23, 160, 87, 78, 243, 52, 169, 134, 181, 153, 231, 28, 109, 246, 89, 21, 131, 27, 185, 141, 211, 236, 241, 231, 191, 86, 67, 220, 251, 21, 68, 157, 126, 153, 77, 51, 179, 153, 229, 22, 93, 208, 253, 39, 120, 23, 166, 99, 108, 225, 46, 169, 128, 169, 123, 159, 98, 99, 199, 241, 12, 51, 114, 23, 160, 87, 78, 243, 52, 169, 134, 181, 153, 231, 28, 109, 246, 89, 21, 131, 27, 185, 141, 211, 236, 241, 231, 191, 86, 67, 220, 251, 21, 68, 157, 126, 153, 77, 51, 179, 153, 229, 22, 93, 208, 253, 39, 120, 23, 166, 99, 108, 225, 46, 169, 128, 169, 123, 159, 98, 99, 199, 241, 12, 51, 114, 23, 160, 87, 78, 243, 52, 169, 134, 181, 153, 231, 28, 109, 246, 89, 21, 131, 27, 185, 141, 211, 236, 241, 231, 191, 86, 67, 220, 251, 21, 68, 157, 126, 153, 77, 51, 179, 153, 229, 22, 93, 208, 253, 39, 120, 23, 166, 99, 108, 225, 46, 169, 128, 169, 123, 159, 98, 99, 199, 241, 12, 51, 114, 23, 160, 87, 78, 243, 52, 169, 134, 181, 153, 231, 28, 109, 246, 89, 21, 131, 27, 185, 141, 211, 236, 241, 231, 191, 86, 67, 220, 251, 21, 68, 157, 126, 153, 77, 51, 179, 153, 229, 22, 93, 208, 253, 39, 120, 23, 166, 99, 108, 225, 46, 169, 128, 169, 123, 159, 98, 99, 199, 241, 12, 51, 114, 23, 160, 87, 78, 243, 52, 169, 134, 181, 153, 231, 28, 109, 246, 89, 21, 131, 27, 185, 141, 211, 236, 241, 231, 191, 86, 67, 220, 251, 21, 68, 157, 126, 153, 77, 51, 179, 153, 229, 22, 93, 208, 253, 39, 120, 23, 166, 99, 108, 225, 46, 169, 128, 169, 123, 159, 98, 99, 199, 241, 12, 51, 114, 23, 160, 87, 78, 243, 52, 169, 134, 181, 153, 231, 28, 109, 246, 89, 21, 131, 27, 185, 141, 211, 236, 241, 231, 191, 86, 67, 220, 251, 21, 68, 157, 126, 153, 77, 51, 179, 153, 229, 22, 93, 208, 253, 39, 120, 23, 166, 99, 108, 225, 46, 169, 128, 169, 123, 159, 98, 99, 199, 241, 12, 51, 114, 23, 160, 87, 78, 243, 52, 169, 134, 181, 153, 231, 28, 109, 246, 89, 21, 131, 27, 185, 141, 211, 236, 241, 231, 191, 86, 67, 220, 251, 21, 68, 157, 126, 153, 77, 51, 179, 153, 229, 22, 93, 208, 253, 39, 120, 23, 166, 99, 108, 225, 46, 169, 128, 169, 123, 159, 98, 99, 199, 241, 12, 51, 114, 23, 160, 87, 78, 243, 52, 169, 134, 181, 153, 231, 28, 109, 246, 89, 21, 131, 27, 185, 141, 211, 236, 241, 231, 191, 86, 67, 220, 251, 21, 68, 157, 126, 153, 77, 51, 179, 153, 229, 22, 93, 208, 253, 39, 120, 23, 166, 99, 108, 225, 46, 169, 128, 169, 123, 159, 98, 99, 199, 241, 12, 51, 114, 23, 160, 87, 78, 243, 52, 169, 134, 181, 153, 231, 28, 109, 246, 89, 21, 131, 27, 185, 141, 211, 236, 241, 231, 191, 86, 67, 220, 251, 21, 68, 157, 126, 153, 77, 51, 179, 153, 229, 22, 93, 208, 253, 39, 120, 23, 166, 99, 108, 225, 46, 169, 128, 169, 123, 159, 98, 99, 199, 241, 12, 51, 114, 23, 160, 87, 78, 243, 52, 169, 134, 181, 153, 231, 28, 109, 246, 89, 21, 131, 27, 185, 141, 211, 236, 241, 231, 191, 86, 67, 220, 251, 21, 68, 157, 126, 153, 77, 51, 179, 153, 229, 22, 93, 208, 253, 39, 120, 23, 166, 99, 108, 225, 46, 169, 128, 169, 123, 159, 98, 99, 199, 241, 12, 51, 114, 23, 160, 87, 78, 243, 52, 169, 134, 181, 153, 231, 28, 109, 246, 89, 21, 131, 27, 185, 141, 211, 236, 241, 231, 191, 86, 67, 220, 251, 21, 68, 157, 126, 153, 77, 51, 179, 153, 229, 22, 93, 208, 253, 39, 120, 23, 166, 99, 108, 225, 46, 169, 128, 169, 123, 159, 98, 99, 199, 241, 12, 51, 114, 23, 160, 87, 78, 243, 52, 169, 134, 181, 153, 231, 28, 109, 246, 89, 21, 131, 27, 185, 141, 211, 236, 241, 231, 191, 86, 67, 220, 251, 21, 68, 157, 126, 153, 77, 51, 179, 153, 229, 22, 93, 208, 253, 39, 120, 23, 166, 99, 108, 225, 46, 169, 128, 169, 123, 159, 98, 99, 199, 241, 12, 51, 114, 23, 160, 87, 78, 243, 52, 169, 134, 181, 153, 231, 28, 109, 246, 89, 21, 131, 27, 185, 141, 211, 236, 241, 231, 191, 86, 67, 220, 251, 21, 68, 157, 126, 153, 77, 51, 179, 153, 229, 22, 93, 208, 253, 39, 120, 23, 166, 99, 108, 225, 46, 169, 128, 169, 123, 159, 98, 99, 199, 241, 12, 51, 114, 23, 160, 87, 78, 243, 52, 169, 134, 181, 153, 231, 28, 109, 246, 89, 21, 131, 27, 185, 141, 211, 236, 241, 231, 191, 86, 67, 220, 251, 21, 68, 157, 126, 153, 77, 51, 179, 153, 229, 22, 93, 208, 253, 39, 120, 23, 166, 99, 108, 225, 46, 169, 128, 169, 123, 159, 98, 99, 199, 241, 12, 51, 114, 23, 160, 87, 78, 243, 52, 169, 134, 181, 153, 231, 28, 109, 246, 89, 21, 131, 27, 185, 141, 211, 236, 241, 231, 191, 86, 67, 220, 251, 21, 68, 157, 126, 153, 77, 51, 179, 153, 229, 22, 93, 208, 253, 39, 120, 23, 166, 99, 108, 225, 46, 169, 128, 169, 123, 159, 98, 99, 199, 241, 12, 51, 114, 23, 160, 87, 78, 243, 52, 169, 134, 181, 153, 231, 28, 109, 246, 89, 21, 131, 27, 185, 141, 211, 236, 241, 231, 191, 86, 67, 220, 251, 21, 68, 157, 126, 153, 77, 51, 179, 153, 229, 22, 93, 208, 253, 39, 120, 23, 166, 99, 108, 225, 46, 169, 128, 169, 123, 159, 98, 99, 199, 241, 12, 51, 114, 23, 160, 87, 78, 243, 52, 169, 134, 181, 153, 231, 28, 109, 246, 89, 21, 131, 27, 185, 141, 211, 236, 241, 231, 191, 86, 67, 220, 251, 21, 68, 157, 126, 153, 77, 51, 179, 153, 229, 22, 93, 208, 253, 39, 120, 23, 166, 99, 108, 225, 46, 169, 128, 169, 123, 159, 98, 99, 199, 241, 12, 51, 114, 23, 160, 87, 78, 243, 52, 169, 134, 181, 153, 231, 28, 109, 246, 89, 21, 131, 27, 185, 141, 211, 236, 241, 231, 191, 86, 67, 220, 251, 21, 68, 157, 126, 153, 77, 51, 179, 153, 229, 22, 93, 208, 253, 39, 120, 23, 166, 99, 108, 225, 46, 169, 128, 169, 123, 159, 98, 99, 199, 241, 12, 51, 114, 23, 160, 87, 78, 243, 52, 169, 134, 181, 153, 231, 28, 109, 246, 89, 21, 131, 27, 185, 141, 211, 236, 241, 231, 191, 86, 67, 220, 251, 21, 68, 157, 126, 153, 77, 51, 179, 153, 229, 22, 93, 208, 253, 39, 120, 23, 166, 99, 108, 225, 46, 169, 128, 169, 123, 159, 98, 99, 199, 241, 12, 51, 114, 23, 160, 87, 78, 243, 52, 169, 134, 181, 153, 231, 28, 109, 246, 89, 21, 131, 27, 185, 141, 211, 236, 241, 231, 191, 86, 67, 220, 251, 21, 68, 157, 126, 153, 77, 51, 179, 153, 229, 22, 93, 208, 253, 39, 120, 23, 166, 99, 108, 225, 46, 169, 128, 169, 123, 159, 98, 99, 199, 241, 12, 51, 114, 23, 160, 87, 78, 243, 52, 169, 134, 181, 153, 231, 28, 109, 246, 89, 21, 131, 27, 185, 141, 211, 236, 241, 231, 191, 86, 67, 220, 251, 21, 68, 157, 126, 153, 77, 51, 179, 153, 229, 22, 93, 208, 253, 39, 120, 23, 166, 99, 108, 225, 46, 169, 128, 169, 123, 159, 98, 99, 199, 241, 12, 51, 114, 23, 160, 87, 78, 243, 52, 169, 134, 181, 153, 231, 28, 109, 246, 89, 21, 131, 27, 185, 141, 211, 236, 241, 231, 191, 86, 67, 220, 251, 21, 68, 157, 126, 153, 77, 51, 179, 153, 229, 22, 93, 208, 253, 39, 120, 23, 166, 99, 108, 225, 46, 169, 128, 169, 123, 159, 98, 99, 199, 241, 12, 51, 114, 23, 160, 87, 78, 243, 52, 169, 134, 181, 153, 231, 28, 109, 246, 89, 21, 131, 27, 185, 141, 211, 236, 241, 231, 191, 86, 67, 220, 251, 21, 68, 157, 126, 153, 77, 51, 179, 153, 229, 22, 93, 208, 253, 39, 120, 23, 166, 99, 108, 225, 46, 169, 128, 169, 123, 159, 98, 99, 199, 241, 12, 51, 114, 23, 160, 87, 78, 243, 52, 169, 134, 181, 153, 231, 28, 109, 246, 89, 21, 131, 27, 185, 141, 211, 236, 241, 231, 191, 86, 67, 220, 251, 21, 68, 157, 126, 153, 77, 51, 179, 153, 229, 22, 93, 208, 253, 39, 120, 23, 166, 99, 108, 225, 46, 169, 128, 169, 123, 159, 98, 99, 199, 241, 12, 51, 114, 23, 160, 87, 78, 243, 52, 169, 134, 181, 153, 231, 28, 109, 246, 89, 21, 131, 27, 185, 141, 211, 236, 241, 231, 191, 86, 67, 220, 251, 21, 68, 157, 126, 153, 77, 51, 179, 153, 229, 22, 93, 208, 253, 39, 120, 23, 166, 99, 108, 225, 46, 169, 128, 169, 123, 159, 98, 99, 199, 241, 12, 51, 114, 23, 160, 87, 78, 243, 52, 169, 134, 181, 153, 231, 28, 109, 246, 89, 21, 131, 27, 185, 141, 211, 236, 241, 231, 191, 86, 67, 220, 251, 21, 68, 157, 126, 153, 77, 51, 179, 153, 229, 22, 93, 208, 253, 39, 120, 23, 166, 99, 108, 225, 46, 169, 128, 169, 123, 159, 98, 99, 199, 241, 12, 51, 114, 23, 160, 87, 78, 243, 52, 169, 134, 181, 153, 231, 28, 109, 246, 89, 21, 131, 27, 185, 141, 211, 236, 241, 231, 191, 86, 67, 220, 251, 21, 68, 157, 126, 153, 77, 51, 179, 153, 229, 22, 93, 208, 253, 39, 120, 23, 166, 99, 108, 225, 46, 169, 128, 169, 123, 159, 98, 99, 199, 241, 12, 51, 114, 23, 160, 87, 78, 243, 52, 169, 134, 181, 153, 231, 28, 109, 246, 89, 21, 131, 27, 185, 141, 211, 236, 241, 231, 191, 86, 67, 220, 251, 21, 68, 157, 126, 153, 77, 51, 179, 153, 229, 22, 93, 208, 253, 39, 120, 23, 166, 99, 108, 225, 46, 169, 128, 169, 123, 159, 98, 99, 199, 241, 12, 51, 114, 23, 160, 87, 78, 243, 52, 169, 134, 181, 153, 231, 28, 109, 246, 89, 21, 131, 27, 185, 141, 211, 236, 241, 231, 191, 86, 67, 220, 251, 21, 68, 157, 126, 153, 77, 51, 179, 153, 229, 22, 93, 208, 253, 39, 120, 23, 166, 99, 108, 225, 46, 169, 128, 169, 123, 159, 98, 99, 199, 241, 12, 51, 114, 23, 160, 87, 78, 243, 52, 169, 134, 181, 153, 231, 28, 109, 246, 89, 21, 131, 27, 185, 141, 211, 236, 241, 231, 191, 86, 67, 220, 251, 21, 68, 157, 126, 153, 77, 51, 179, 153, 229, 22, 93, 208, 253, 39, 120, 23, 166, 99, 108, 225, 46, 169, 128, 169, 123, 159, 98, 99, 199, 241, 12, 51, 114, 23, 160, 87, 78, 243, 52, 169, 134, 181, 153, 231, 28, 109, 246, 89, 21, 131, 27, 185, 141, 211, 236, 241, 231, 191, 86, 67, 220, 251, 21, 68, 157, 126, 153, 77, 51, 179, 153, 229, 22, 93, 208, 253, 39, 120, 23, 166, 99, 108, 225, 46, 169, 128, 169, 123, 159, 98, 99, 199, 241, 12, 51, 114, 23, 160, 87, 78, 243, 52, 169, 134, 181, 153, 231, 28, 109, 246, 89, 21, 131, 27, 185, 141, 211, 236, 241, 231, 191, 86, 67, 220, 251, 21, 68, 157, 126, 153, 77, 51, 179, 153, 229, 22, 93, 208, 253, 39, 120, 23, 166, 99, 108, 225, 46, 169, 128, 169, 123, 159, 98, 99, 199, 241, 12, 51, 114, 23, 160, 87, 78, 243, 52, 169, 134, 181, 153, 231, 28, 109, 246, 89, 21, 131, 27, 185, 141, 211, 236, 241, 231, 191, 86, 67, 220, 251, 21, 68, 157, 126, 153, 77, 51, 179, 153, 229, 22, 93, 208, 253, 39, 120, 23, 166, 99, 108, 225, 46, 169, 128, 169, 123, 159, 98, 99, 199, 241, 12, 51, 114, 23, 160, 87, 78, 243, 52, 169, 134, 181, 153, 231, 28, 109, 246, 89, 21, 131, 27, 185, 141, 211, 236, 241, 231, 191, 86, 67, 220, 251, 21, 68, 157, 126, 153, 77, 51, 179, 153, 229, 22, 93, 208, 253, 39, 120, 23, 166, 99, 108, 225, 46, 169, 128, 169, 123, 159, 98, 99, 199, 241, 12, 51, 114, 23, 160, 87, 78, 243, 52, 169, 134, 181, 153, 231, 28, 109, 246, 89, 21, 131, 27, 185, 141, 211, 236, 241, 231, 191, 86, 67, 220, 251, 21, 68, 157, 126, 153, 77, 51, 179, 153, 229, 22, 93, 208, 253, 39, 120, 23, 166, 99, 108, 225, 46, 169, 128, 169, 123, 159, 98, 99, 199, 241, 12, 51, 114, 23, 160, 87, 78, 243, 52, 169, 134, 181, 153, 231, 28, 109, 246, 89, 21, 131, 27, 185, 141, 211, 236, 241, 231, 191, 86, 67, 220, 251, 21, 68, 157, 126, 153, 77, 51, 179, 153, 229, 22, 93, 208, 253, 39, 120, 23, 166, 99, 108, 225, 46, 169, 128, 169, 123, 159, 98, 99, 199, 241, 12, 51, 114, 23, 160, 87, 78, 243, 52, 169, 134, 181, 153, 231, 28, 109, 246, 89, 21, 131, 27, 185, 141, 211, 236, 241, 231, 191, 86, 67, 220, 251, 21, 68, 157, 126, 153, 77, 51, 179, 153, 229, 22, 93, 208, 253, 39, 120, 23, 166, 99, 108, 225, 46, 169, 128, 169, 123, 159, 98, 99, 199, 241, 12, 51, 114, 23, 160, 87, 78, 243, 52, 169, 134, 181, 153, 231, 28, 109, 246, 89, 21, 131, 27, 185, 141, 211, 236, 241, 231, 191, 86, 67, 220, 251, 21, 68, 157, 126, 153, 77, 51, 179, 153, 229, 22, 93, 208, 253, 39, 120, 23, 166, 99, 108, 225, 46, 169, 128, 169, 123, 159, 98, 99, 199, 241, 12, 51, 114, 23, 160, 87, 78, 243, 52, 169, 134, 181, 153, 231, 28, 109, 246, 89, 21, 131, 27, 185, 141, 211, 236, 241, 231, 191, 86, 67, 220, 251, 21, 68, 157, 126, 153, 77, 51, 179, 153, 229, 22, 93, 208, 253, 39, 120, 23, 166, 99, 108, 225, 46, 169, 128, 169, 123, 159, 98, 99, 199, 241, 12, 51, 114, 23, 160, 87, 78, 243, 52, 169, 134, 181, 153, 231, 28, 109, 246, 89, 21, 131, 27, 185, 141, 211, 236, 241, 231, 191, 86, 67, 220, 251, 21, 68, 157, 126, 153, 77, 51, 179, 153, 229, 22, 93, 208, 253, 39, 120, 23, 166, 99, 108, 225, 46, 169, 128, 169, 123, 159, 98, 99, 199, 241, 12, 51, 114, 23, 160, 87, 78, 243, 52, 169, 134, 181, 153, 231, 28, 109, 246, 89, 21, 131, 27, 185, 141, 211, 236, 241, 231, 191, 86, 67, 220, 251, 21, 68, 157, 126, 153, 77, 51, 179, 153, 229, 22, 93, 208, 253, 39, 120, 23, 166, 99, 108, 225, 46, 169, 128, 169, 123, 159, 98, 99, 199, 241, 12, 51, 114, 23, 160, 87, 78, 243, 52, 169, 134, 181, 153, 231, 28, 109, 246, 89, 21, 131, 27, 185, 141, 211, 236, 241, 231, 191, 86, 67, 220, 251, 21, 68, 157, 126, 153, 77, 51, 179, 153, 229, 22, 93, 208, 253, 39, 120, 23, 166, 99, 108, 225, 46, 169, 128, 169, 123, 159, 98, 99, 199, 241, 12, 51, 114, 23, 160, 87, 78, 243, 52, 169, 134, 181, 153, 231, 28, 109, 246, 89, 21, 131, 27, 185, 141, 211, 236, 241, 231, 191, 86, 67, 220, 251, 21, 68, 157, 126, 153, 77, 51, 179, 153, 229, 22, 93, 208, 253, 39, 120, 23, 166, 99, 108, 225, 46, 169, 128, 169, 123, 159, 98, 99, 199, 241, 12, 51, 114, 23, 160, 87, 78, 243, 52, 169, 134, 181, 153, 231, 28, 109, 246, 89, 21, 131, 27, 185, 141, 211, 236, 241, 231, 191, 86, 67, 220, 251, 21, 68, 157, 126, 153, 77, 51, 179, 153, 229, 22, 93, 208, 253, 39, 120, 23, 166, 99, 108, 225, 46, 169, 128, 169, 123, 159, 98, 99, 199, 241, 12, 51, 114, 23, 160, 87, 78, 243, 52, 169, 134, 181, 153, 231, 28, 109, 246, 89, 21, 131, 27, 185, 141, 211, 236, 241, 231, 191, 86, 67, 220, 251, 21, 68, 157, 126, 153, 77, 51, 179, 153, 229, 22, 93, 208, 253, 39, 120, 23, 166, 99, 108, 225, 46, 169, 128, 169, 123, 159, 98, 99, 199, 241, 12, 51, 114, 23, 160, 87, 78, 243, 52, 169, 134, 181, 153, 231, 28, 109, 246, 89, 21, 131, 27, 185, 141, 211, 236, 241, 231, 191, 86, 67, 220, 251, 21, 68, 157, 126, 153, 77, 51, 179, 153, 229, 22, 93, 208, 253, 39, 120, 23, 166, 99, 108, 225, 46, 169, 128, 169, 123, 159, 98, 99, 199, 241, 12, 51, 114, 23, 160, 87, 78, 243, 52, 169, 134, 181, 153, 231, 28, 109, 246, 89, 21, 131, 27, 185, 141, 211, 236, 241, 231, 191, 86, 67, 220, 251, 21, 68, 157, 126, 153, 77, 51, 179, 153, 229, 22, 93, 208, 253, 39, 120, 23, 166, 99, 108, 225, 46, 169, 128, 169, 123, 159, 98, 99, 199, 241, 12, 51, 114, 23, 160, 87, 78, 243, 52, 169, 134, 181, 153, 231, 28, 109, 246, 89, 21, 131, 27, 185, 141, 211, 236, 241, 231, 191, 86, 67, 220, 251
	)
)

print(f"\n\tAmount of data in the histogram = {data.size}\n\n")

print(f"\tMin value ========== {np.min(data)}\n")
print(f"\tMax value ========== {np.max(data)}\n")
print(f"\tArithmetic mean ==== {np.mean(data)}\n")
print(f"\tAverage median ===== {np.median(data)}\n")
print(f"\tStandard deviation = {np.std(data)}\n")
print(f"\tVariance =========== {np.var(data)}\n")

plt.hist(data, bins = np.arange(min(data), max(data) + 1, 1), density=True)

plt.show()
